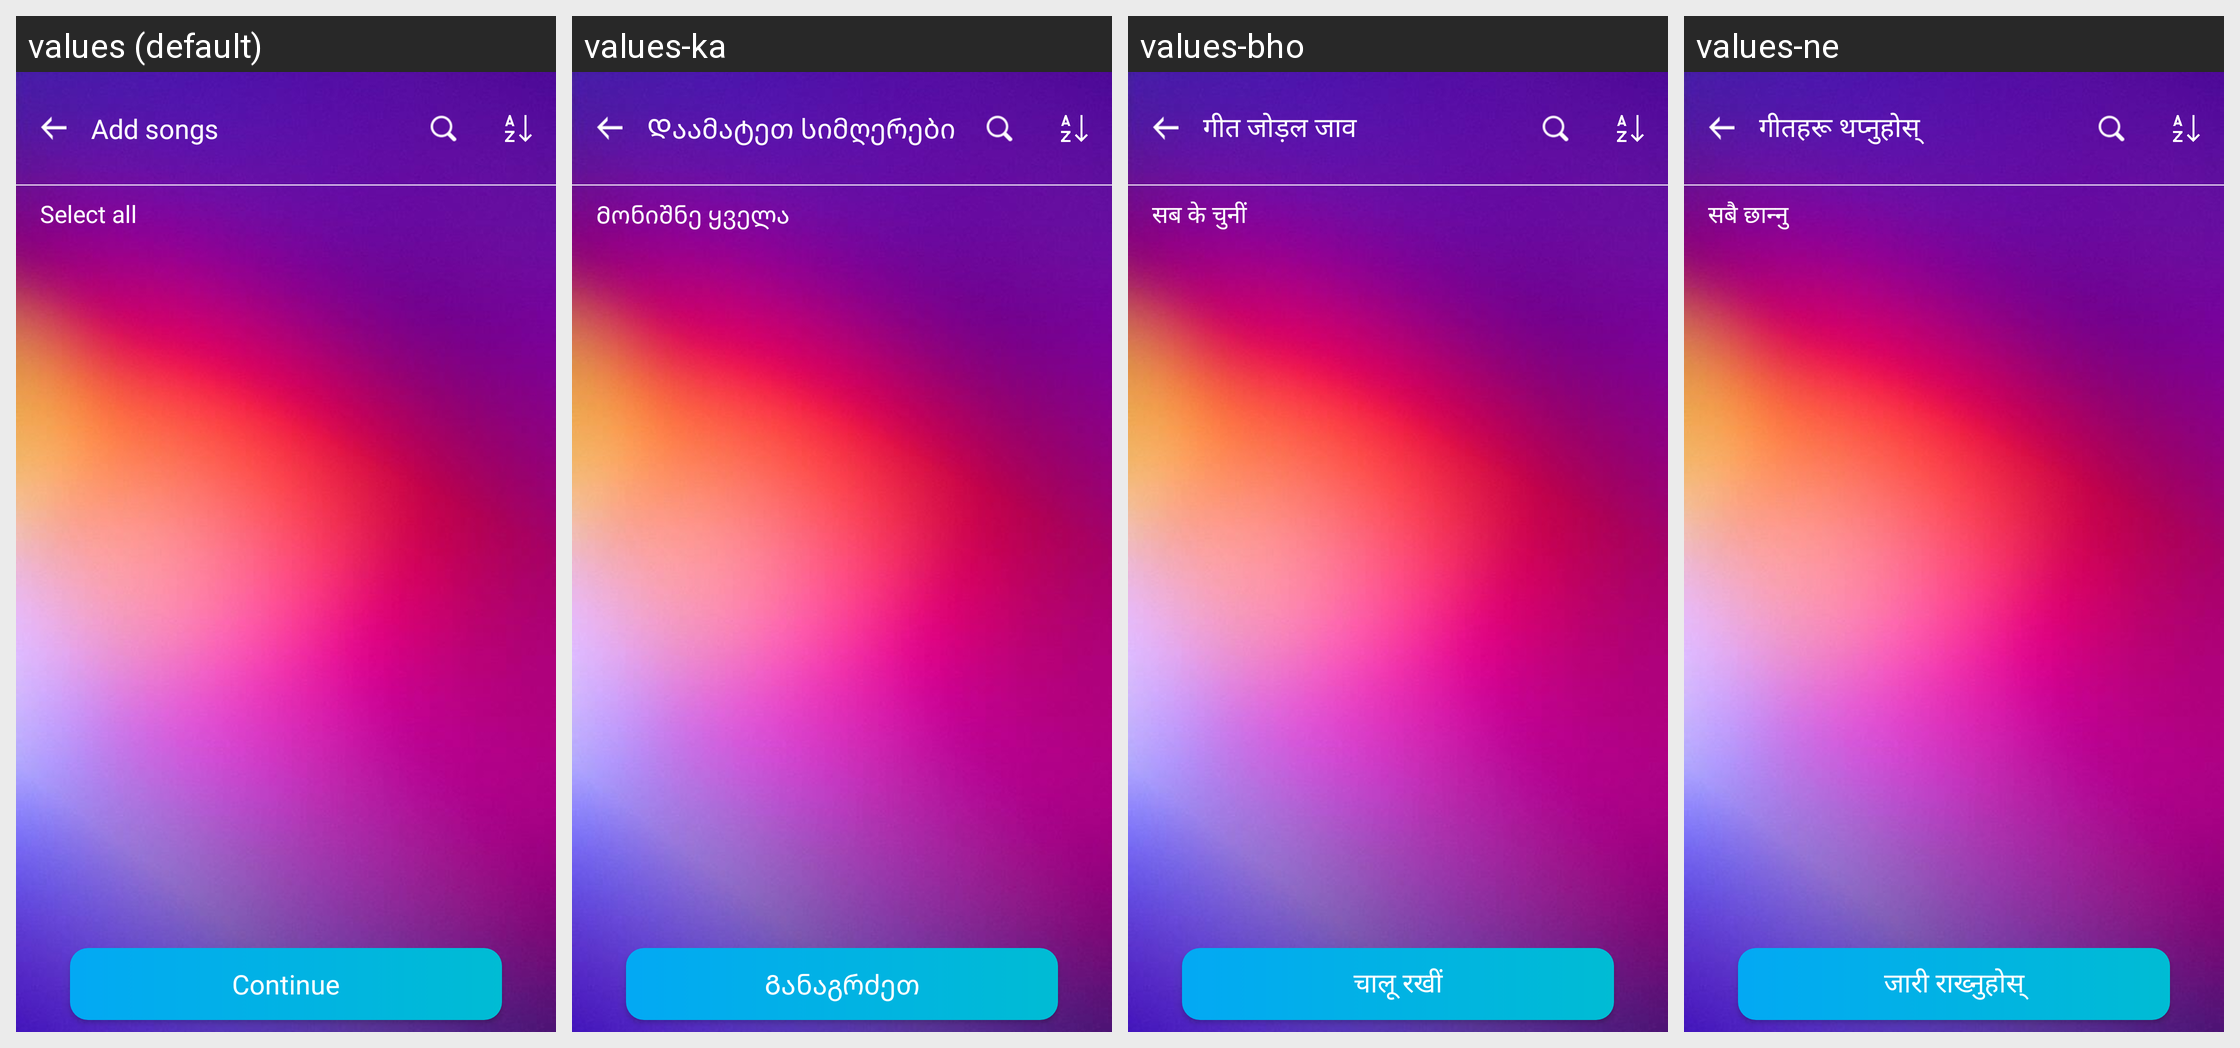

Locale-by-locale string values for the Android screen shown in this grid:
Android screen res/layout/activity_add_song_favorite.xml rendered under 4 locales, left to right: values (default), values-ka, values-bho, values-ne. Device: Nexus 5 (rendered at 1080×1920; each locale shown at half size, 540×960, under a caption strip naming it); theme AppTheme.
Other locales in the repository, not shown: values-af, values-am, values-ar, values-as, values-ay, values-az, values-be, values-bg, values-bm, values-bn, values-bs, values-ca, values-ceb, values-ckb, values-co, values-cs, values-cy, values-da, values-de, values-doi, values-dv, values-ee, values-el, values-en, values-eo, values-es, values-et, values-eu, values-fa, values-fi, values-fr, values-fy, values-ga, values-gd, values-gl, values-gn, values-gu, values-ha, values-haw, values-hi, values-hmn, values-hr, values-ht, values-hu, values-hy, values-id, values-ig, values-ilo, values-is, values-it, values-iw, values-ja, values-jw, values-kk, values-km, values-kn, values-ko, values-kri, values-ku, values-ky, values-la, values-lb, values-lg, values-ln, values-lo, values-lt, values-lus, values-lv, values-mai, values-mg, values-mi, values-mk, values-ml, values-mn, values-mr, values-ms, values-mt, values-my, values-nl, values-no, values-nso, values-ny, values-om, values-or, values-pa, values-pl, values-ps, values-pt, values-qu, values-ro, values-ru, values-rw, values-sa, values-sd, values-si, values-sk, values-sl, values-sm, values-sn, values-so, values-sq, values-sr, values-st, values-su, values-sv, values-sw, values-ta, values-te, values-tg, values-th, values-ti, values-tk, values-tl, values-tr, values-ts, values-tt, values-tw, values-ug, values-uk, values-ur, values-uz, values-vi, values-xh, values-yi, values-yo, values-zh-rCN, values-zh-rTW, values-zu.
Strings drawn on this screen, with the default value and each locale's value (text and hints the layout hard-codes, and strings that could not be matched under every locale, appear in the picture but are not listed):

add_songs
  values: Add songs
  values-ka: Დაამატეთ სიმღერები
  values-bho: गीत जोड़ल जाव
  values-ne: गीतहरू थप्नुहोस्

select_all
  values: Select all
  values-ka: Მონიშნე ყველა
  values-bho: सब के चुनीं
  values-ne: सबै छान्नु

txt_continue
  values: Continue
  values-ka: Განაგრძეთ
  values-bho: चालू रखीं
  values-ne: जारी राख्नुहोस्
